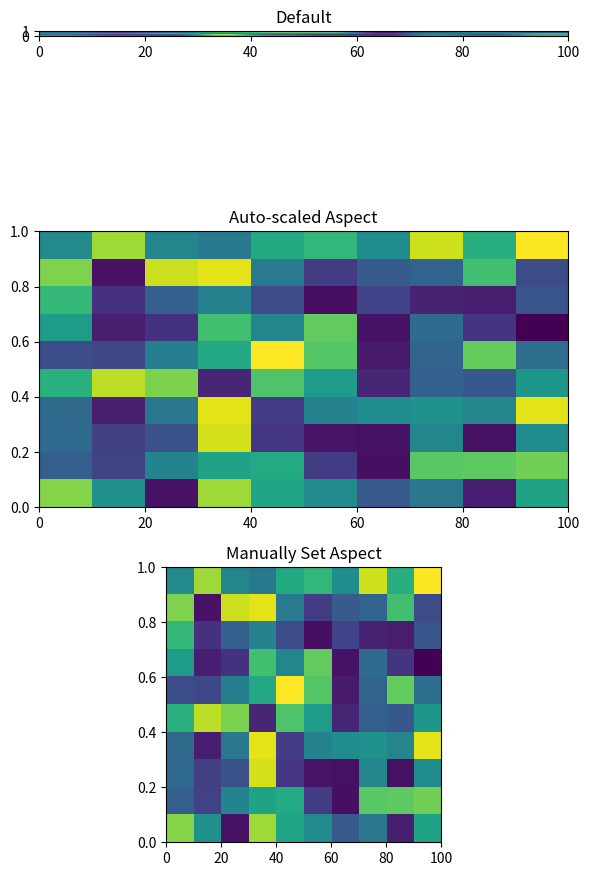

This figure's Python source:
# import numpy as np
# import matplotlib.pyplot as plt
# import matplotlib.animation as animation


# def data_gen(t=0):
#     cnt = 0
#     while cnt < 1000:
#         cnt += 1
#         t += 0.1
#         yield t, np.sin(2*np.pi*t) * np.exp(-t/10.)


# def init():
#     ax.set_ylim(-1.1, 1.1)
#     ax.set_xlim(0, 10)
#     del xdata[:]
#     del ydata[:]
#     line.set_data(xdata, ydata)
#     return line,

# fig, ax = plt.subplots()
# line, = ax.plot([], [], lw=2)
# ax.grid()
# xdata, ydata = [], []


# def run(data):
#     # update the data
#     t, y = data
#     xdata.append(t)
#     ydata.append(y)
#     xmin, xmax = ax.get_xlim()

#     if t >= xmax:
#         ax.set_xlim(xmin, 2*xmax)
#         ax.figure.canvas.draw()
#     line.set_data(xdata, ydata)

#     return line,

# ani = animation.FuncAnimation(fig, run, data_gen, blit=False, interval=10,
#                               repeat=False, init_func=init)
# plt.show()
import matplotlib.pyplot as plt
import numpy as np

grid = np.random.random((10,10))

fig, (ax1, ax2, ax3) = plt.subplots(nrows=3, figsize=(6,10))

ax1.imshow(grid, extent=[0,100,0,1])
ax1.set_title('Default')

ax2.imshow(grid, extent=[0,100,0,1], aspect='auto')
ax2.set_title('Auto-scaled Aspect')

ax3.imshow(grid, extent=[0,100,0,1], aspect=100)
ax3.set_title('Manually Set Aspect')

plt.tight_layout()
plt.show()